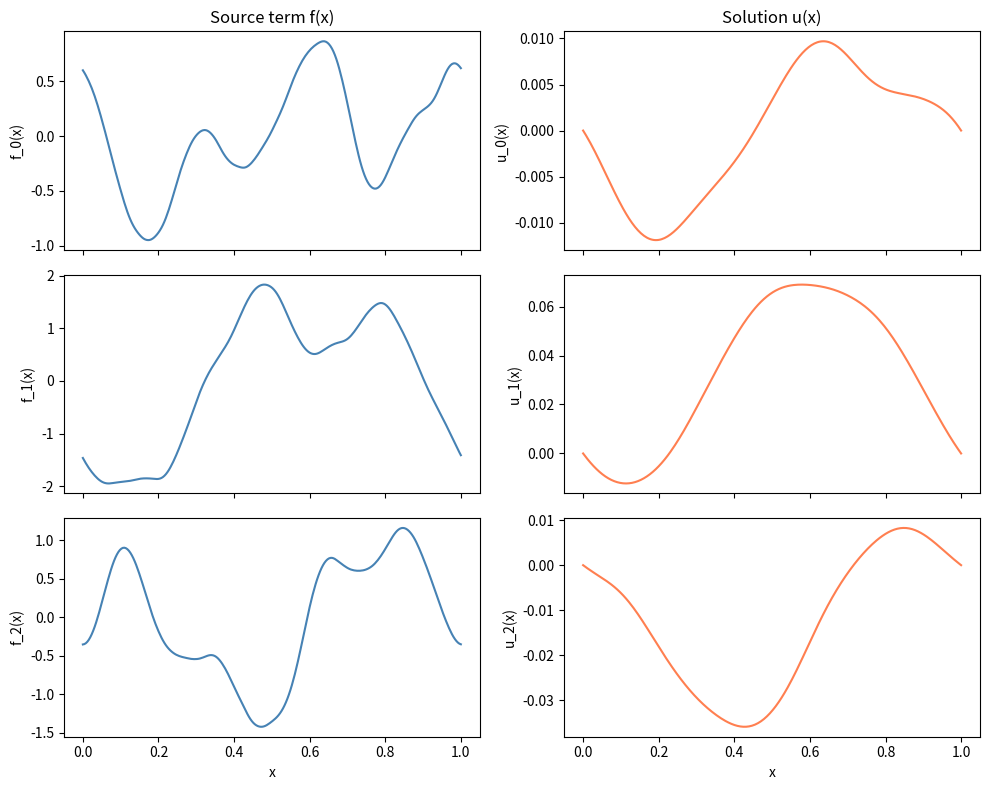

Reproduce this figure in Python.
"""
Generate training data for 1D Poisson equation: -u''(x) = f(x)
Domain: [0, 1], BCs: u(0) = u(1) = 0

Source terms f(x) are sampled from a Gaussian Random Field (GRF).
Solutions u(x) are computed via finite differences (tridiagonal solve).

Outputs:
  poisson_1d_f.npy  — shape [N_samples, resolution]
  poisson_1d_u.npy  — shape [N_samples, resolution]
  poisson_1d_x.npy  — shape [resolution]  (grid coordinates)
"""

import numpy as np
from scipy.linalg import solve_banded

# ──────────────────────────────────────────────
# Parameters — adjust these as needed
# ──────────────────────────────────────────────
N_SAMPLES = 2000          # number of (f, u) pairs
RESOLUTION = 256          # grid points (interior + boundary)
ALPHA = 4.0               # GRF smoothness (higher = smoother f)
TAU = 3.0                 # GRF length-scale parameter
SEED = 42                 # reproducibility

np.random.seed(SEED)

# ──────────────────────────────────────────────
# 1. Grid setup
# ──────────────────────────────────────────────
x = np.linspace(0, 1, RESOLUTION)       # includes boundary points
dx = x[1] - x[0]
n_interior = RESOLUTION - 2             # solve only at interior nodes

# ──────────────────────────────────────────────
# 2. Sample f(x) from a Gaussian Random Field
# ──────────────────────────────────────────────
def sample_grf_batch(n_samples, n_points, alpha, tau):
    """
    Draw n_samples realisations of a GRF on [0,1] with n_points grid points.

    Power spectrum:  S(k) = (tau^2 + k^2)^(-alpha/2)
    Higher alpha  → smoother samples.
    Higher tau    → suppresses low-frequency content.
    """
    # Frequencies for real FFT
    k = np.fft.rfftfreq(n_points, d=1.0 / n_points)   # 0, 1, 2, ...

    # Power spectrum (amplitude envelope)
    amplitude = (tau**2 + k**2) ** (-alpha / 2)
    amplitude[0] = 0.0   # zero mean

    # Random Fourier coefficients (complex Gaussian)
    coeffs = np.random.randn(n_samples, len(k)) + \
             1j * np.random.randn(n_samples, len(k))
    coeffs *= amplitude[None, :]

    # Transform to physical space (real part)
    f = np.fft.irfft(coeffs, n=n_points)

    # Normalise so samples have unit variance on average
    f /= (np.std(f) + 1e-8)

    return f

f_all = sample_grf_batch(N_SAMPLES, RESOLUTION, ALPHA, TAU)

# ──────────────────────────────────────────────
# 3. Solve -u''(x) = f(x) via finite differences
# ──────────────────────────────────────────────
def build_tridiag_bands(n):
    """
    Build the banded representation of the tridiagonal matrix A for
    -u'' discretised with central differences:
        A[i,i] = 2,  A[i,i±1] = -1   (divided by dx² later)

    Returns shape (3, n) for scipy.linalg.solve_banded with (1, 1).
    """
    bands = np.zeros((3, n))
    bands[0, 1:] = -1.0    # upper diagonal
    bands[1, :]  =  2.0    # main diagonal
    bands[2, :-1] = -1.0   # lower diagonal
    return bands

bands = build_tridiag_bands(n_interior)

u_all = np.zeros_like(f_all)   # includes boundary (zeros)

for i in range(N_SAMPLES):
    rhs = f_all[i, 1:-1] * dx**2          # interior RHS
    u_interior = solve_banded((1, 1), bands, rhs)
    u_all[i, 1:-1] = u_interior
    # u_all[i, 0] and u_all[i, -1] remain 0 (Dirichlet BCs)

# ──────────────────────────────────────────────
# 4. Quick sanity check
# ──────────────────────────────────────────────
# Verify one sample: compute -u'' numerically and compare to f
u_test = u_all[0]
f_test = f_all[0]
u_pp = -(np.roll(u_test, -1) - 2*u_test + np.roll(u_test, 1)) / dx**2
residual = np.max(np.abs(u_pp[1:-1] - f_test[1:-1]))
print(f"Sanity check — max residual |−u'' − f| at interior points: {residual:.2e}")

# ──────────────────────────────────────────────
# 5. Save
# ──────────────────────────────────────────────
np.save("poisson_1d_f_train.npy", f_all)
np.save("poisson_1d_u_train.npy", u_all)
np.save("poisson_1d_x_train.npy", x)

print(f"Saved {N_SAMPLES} samples at resolution {RESOLUTION}")
print(f"  f shape: {f_all.shape}")
print(f"  u shape: {u_all.shape}")
print(f"  x shape: {x.shape}")

# ──────────────────────────────────────────────
# 6. Optional: plot a few samples
# ──────────────────────────────────────────────
try:
    import matplotlib.pyplot as plt

    fig, axes = plt.subplots(3, 2, figsize=(10, 8), sharex=True)
    for row in range(3):
        axes[row, 0].plot(x, f_all[row], color="steelblue")
        axes[row, 0].set_ylabel(f"f_{row}(x)")
        axes[row, 1].plot(x, u_all[row], color="coral")
        axes[row, 1].set_ylabel(f"u_{row}(x)")
    axes[0, 0].set_title("Source term f(x)")
    axes[0, 1].set_title("Solution u(x)")
    axes[-1, 0].set_xlabel("x")
    axes[-1, 1].set_xlabel("x")
    plt.tight_layout()
    plt.savefig("poisson_1d_samples.png", dpi=150)
    print("Saved plot: poisson_1d_samples.png")
except ImportError:
    print("matplotlib not available — skipping plot")
